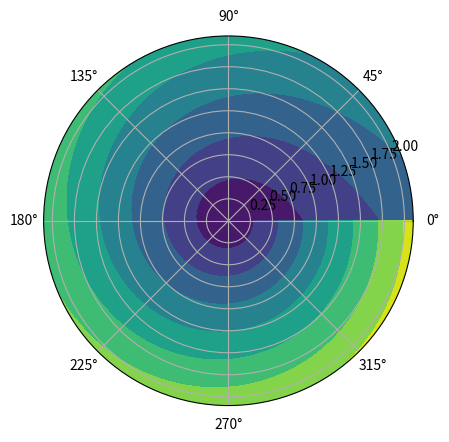

Python code for this plot:
import matplotlib.pyplot as plt
import numpy as np
azimuths = np.radians(np.linspace(0, 360, 360))
zeniths = np.linspace(0, 2.1, 20)
r, theta = np.meshgrid(zeniths, azimuths)

values = r * np.log(theta + 2)
fig, ax = plt.subplots(subplot_kw=dict(projection='polar'))
ax.contourf(theta, r, values)
plt.show()
